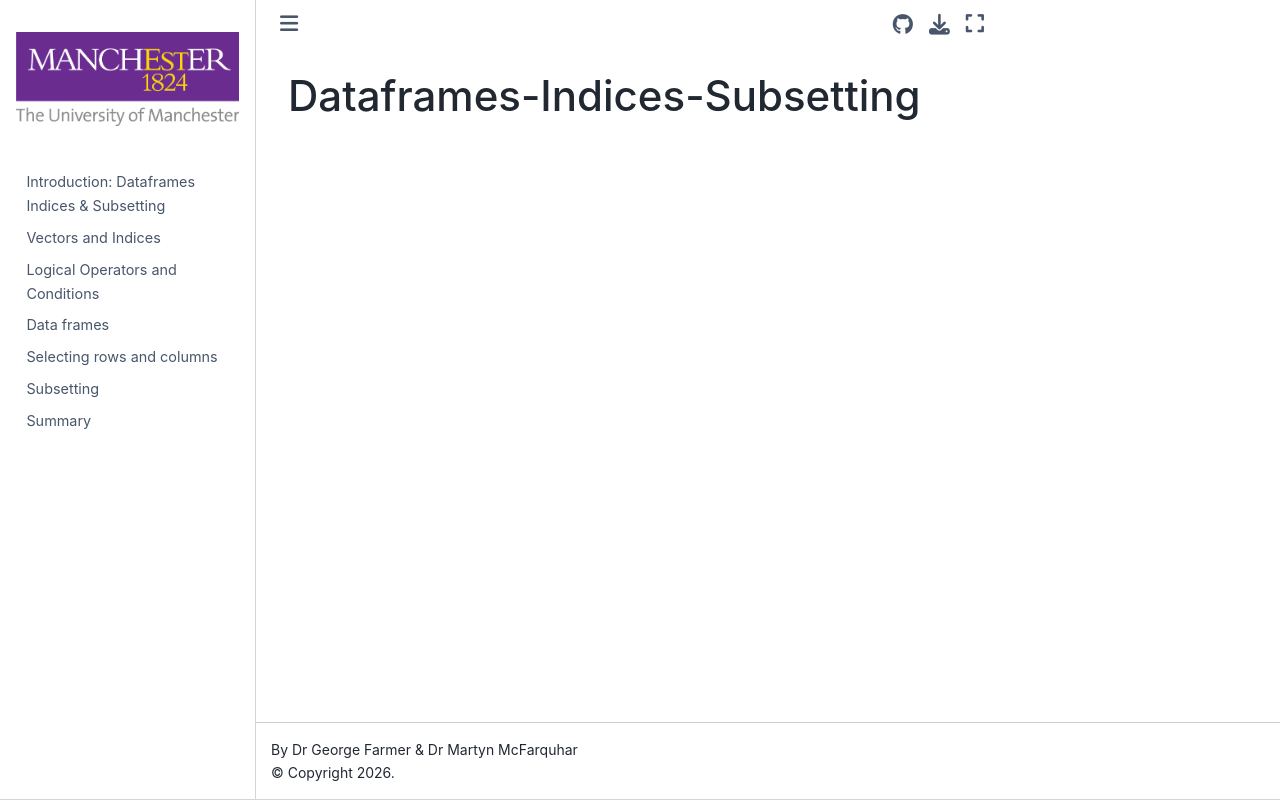

repository: PCHN63101-Exploring-Modelling-Data/Dataframes-Indices-Subsetting · page: README.html · generator: jekyll

# Dataframes-Indices-Subsetting
